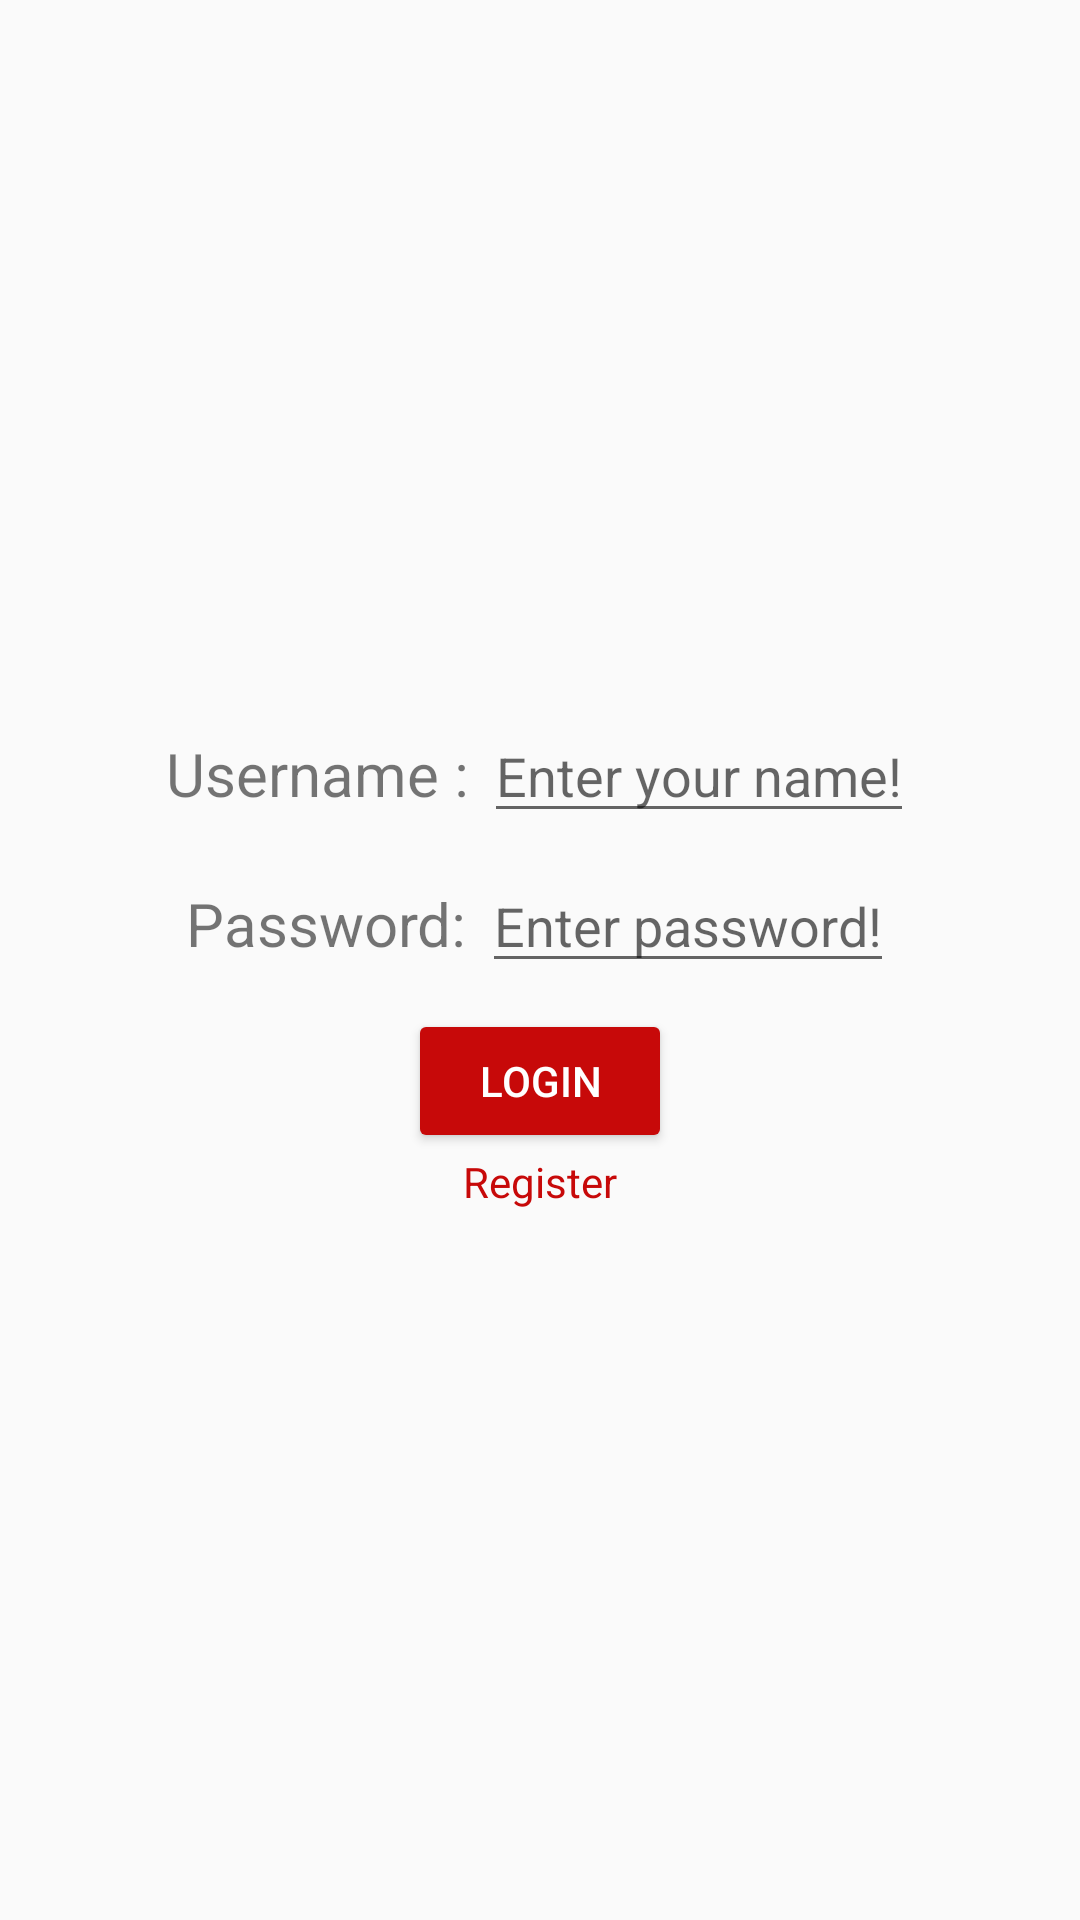

This screen was rendered from an Android layout file. Write that file and the resources it references.
<!-- AndroidManifest.xml: application theme AppTheme -->
<!-- res/layout/activity_main.xml -->
<?xml version="1.0" encoding="utf-8"?>
<LinearLayout xmlns:android="http://schemas.android.com/apk/res/android"
    xmlns:app="http://schemas.android.com/apk/res-auto"
    xmlns:tools="http://schemas.android.com/tools"
    android:layout_width="match_parent"
    android:layout_height="match_parent"
    tools:context=".MainActivity"
    android:orientation="vertical"
    android:gravity="center"
    >
    <LinearLayout
        android:layout_width="match_parent"
        android:layout_height="50dp"
        android:orientation="horizontal"
        android:layout_gravity="center_horizontal"
        android:gravity="center_horizontal"
       >
        <TextView
            android:layout_width="wrap_content"
            android:layout_height="wrap_content"
            android:text="Username : "
            android:textSize="20dp"/>

        <EditText
            android:id="@+id/username"
            android:layout_width="wrap_content"
            android:layout_height="wrap_content"
            android:hint="Enter your name!"
            />
    </LinearLayout>
    <LinearLayout
        android:layout_width="match_parent"
        android:layout_height="50dp"
        android:orientation="horizontal"
        android:layout_gravity="center_horizontal"
        android:gravity="center_horizontal"
        >
        <TextView
            android:layout_width="wrap_content"
            android:layout_height="wrap_content"
            android:text="Password: "
            android:textSize="20dp"/>

        <EditText
            android:id="@+id/pwd"
            android:layout_width="wrap_content"
            android:layout_height="wrap_content"
            android:hint="Enter password!"
            />
    </LinearLayout>

    <LinearLayout
    android:layout_width="wrap_content"
    android:layout_height="wrap_content">
    <Button
        android:id="@+id/btnLogin"
        android:layout_width="wrap_content"
        android:layout_height="wrap_content"
        android:text="Login"
        android:textColor="#FFFFFF"
        android:backgroundTint="#C70909"/>
    </LinearLayout>
    <LinearLayout
        android:layout_width="wrap_content"
        android:layout_height="wrap_content">
        <TextView
            android:id="@+id/tvRegister"
            android:layout_width="wrap_content"
            android:layout_height="wrap_content"
            android:text="Register"
            android:textColor="#C70909"
           />
    </LinearLayout>
</LinearLayout>
<!-- resources referenced by this layout -->
<resources>
  <style name="AppTheme" parent="Theme.AppCompat.Light.DarkActionBar">
          
          <item name="windowNoTitle">true</item>
          <item name="windowActionBar">false</item>
  
      </style>
</resources>
